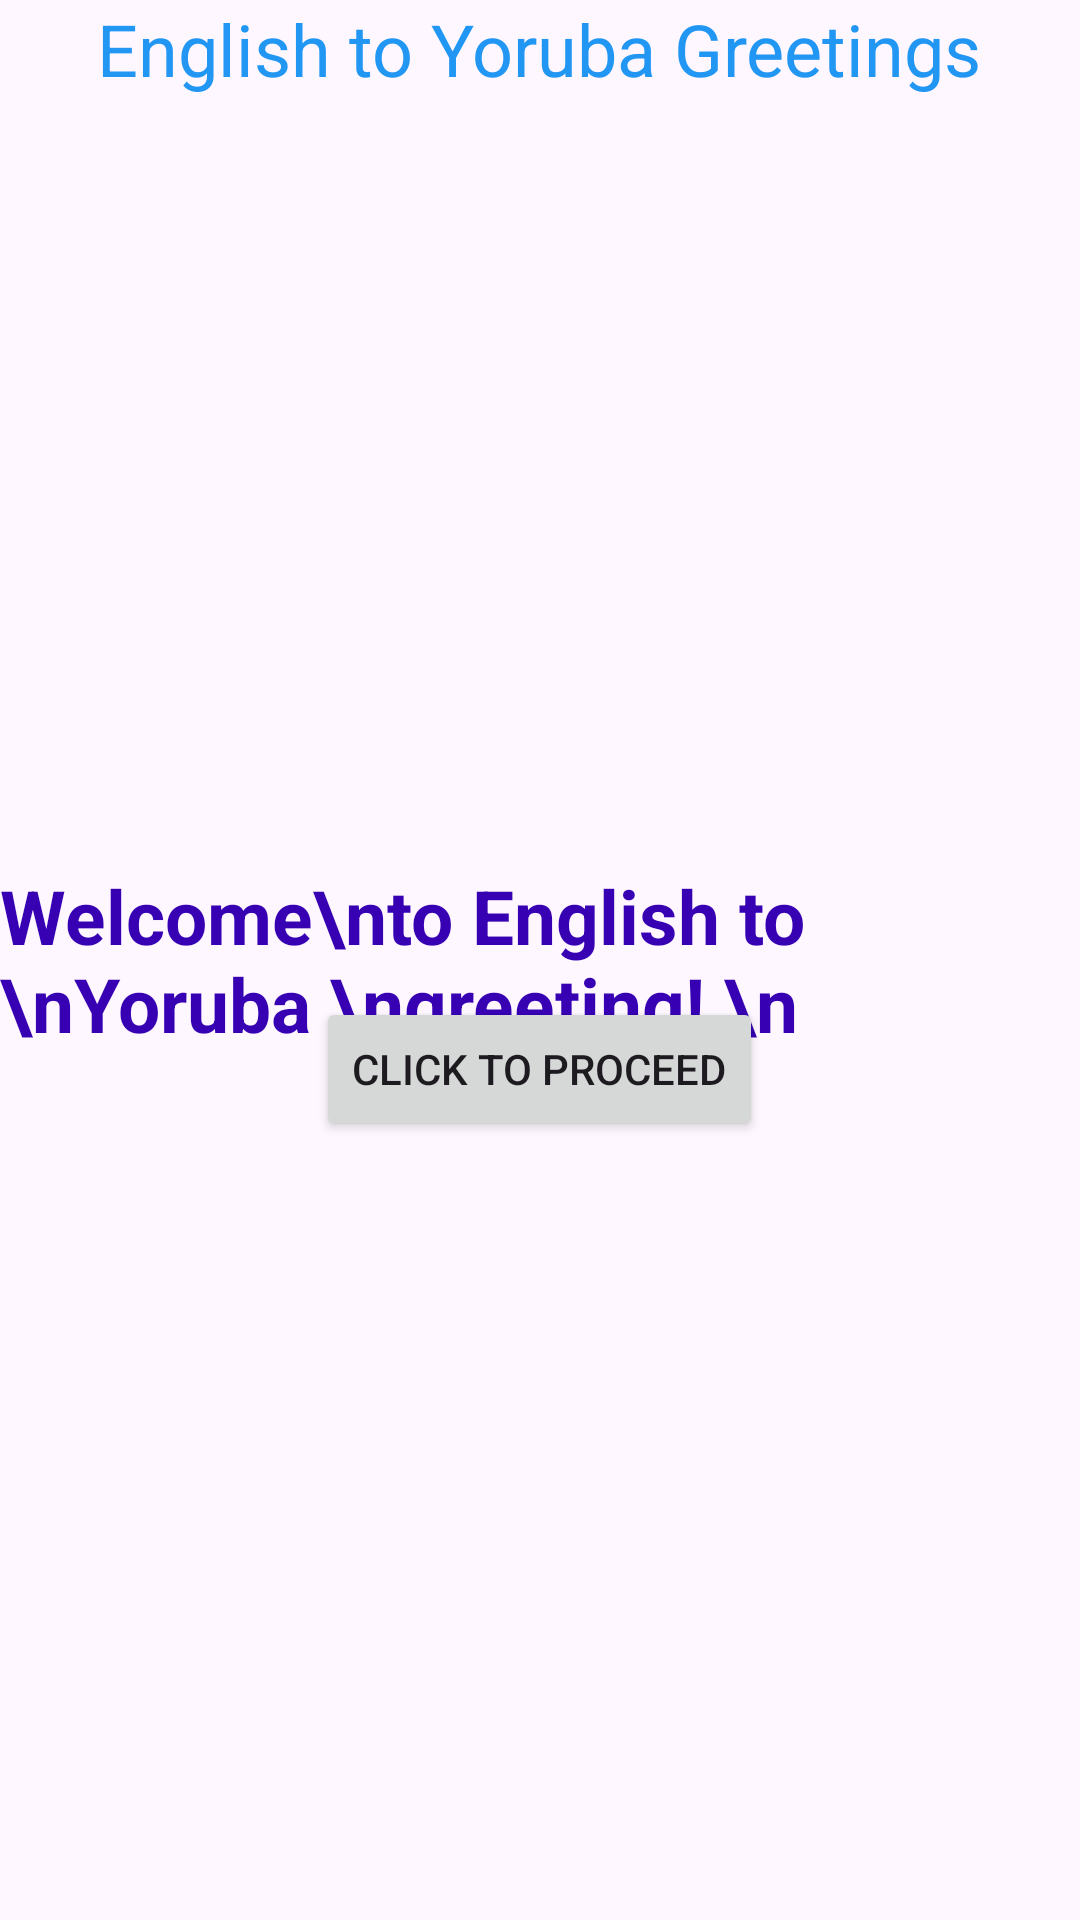

This screen was rendered from an Android layout file. Write that file and the resources it references.
<!-- AndroidManifest.xml: activity theme Theme.Bilinqual_interface_eng_yoruba -->
<!-- res/layout/activity_main.xml -->
<?xml version="1.0" encoding="utf-8"?>
<RelativeLayout xmlns:android="http://schemas.android.com/apk/res/android"
    android:layout_width="match_parent"
    android:layout_height="match_parent">
  
    <TextView
        android:layout_centerVertical="true"
        android:layout_alignParentLeft="true"
        style="@style/viewParent.headerText.NoMode"
        android:textColor="@color/colorPrimaryDark"
        android:text="Welcome\nto English to \nYoruba \ngreeting! \n "/>

    
    <ImageView
        android:id="@+id/image_logo"
        android:layout_width="wrap_content"
        android:layout_height="wrap_content"
        android:layout_alignParentTop="true"
        android:layout_alignParentRight="true"
        android:layout_centerInParent="true"/>
    
    
    <TextView
        android:id="@+id/text_greeting"
        android:layout_width="wrap_content"
        android:layout_height="wrap_content"
        android:text="@string/greetings_converter"
        android:textSize="24sp"
        android:textColor="#2196F3"
        android:layout_below="@id/image_logo"
        android:layout_centerHorizontal="true"
        android:alpha="1" /> 

    
    <Button
        android:id="@+id/btn_proceed"
        android:layout_marginTop="300dp"
        android:layout_width="wrap_content"
        android:layout_height="wrap_content"
        android:layout_below="@id/text_greeting"
        android:layout_centerHorizontal="true"
        android:text="Click to Proceed"
        android:visibility="visible" />

     

</RelativeLayout>
<!-- resources referenced by this layout -->
<resources>
  <string name="greetings_converter">English to Yoruba Greetings</string>
  <style name="viewParent.headerText.NoMode">
          <item name="android:textColor">@color/darkTextColor</item>
      </style>
  <style name="Theme.Bilinqual_interface_eng_yoruba" parent="Base.Theme.Bilinqual_interface_eng_yoruba" />
  <style name="Base.Theme.Bilinqual_interface_eng_yoruba" parent="Theme.Material3.DayNight.NoActionBar">
          
          
      </style>
  <!-- not gathered from this repository: default colours our renderer supplied (Android Studio template values) -->
  <color name="colorPrimaryDark">#FF3700B3</color>
</resources>
